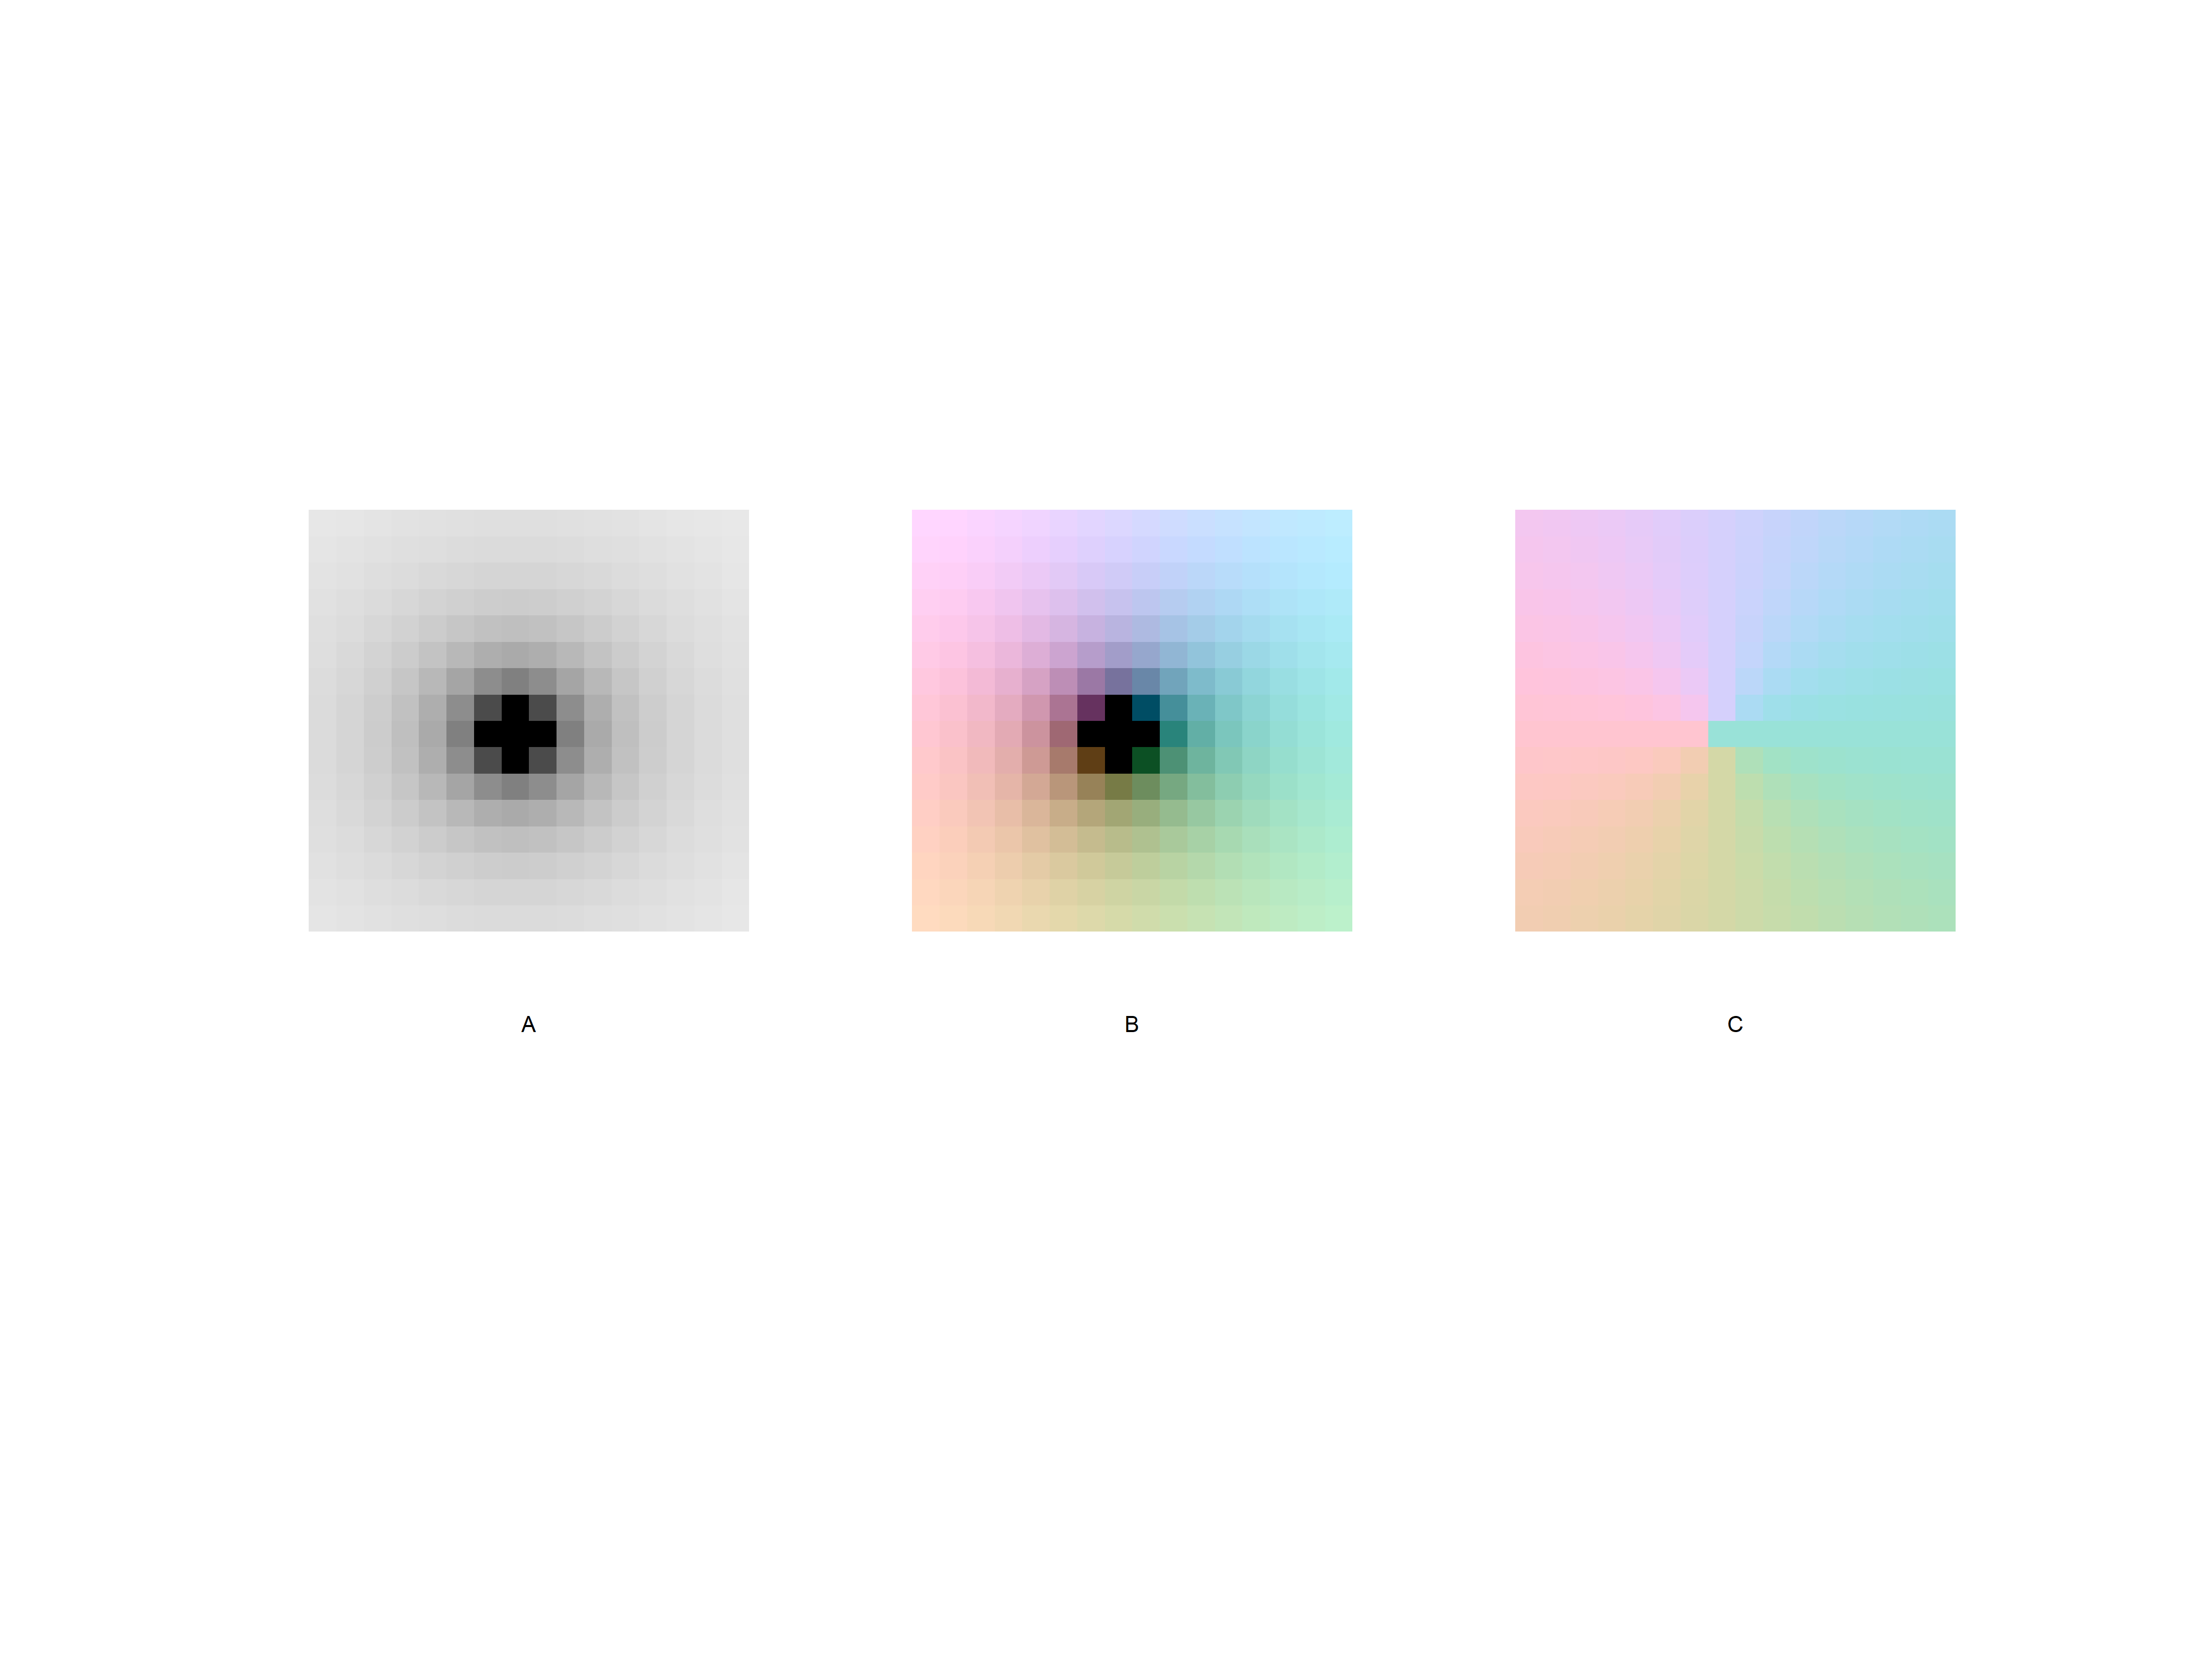

Here is the R script that generated this plot:
# PROOF OF CONCEPT FOR VISUALIZATION OF DIRECTION AND MAGNITUDE
# INDICATE DIRECTION WITH HUE:
#   RED --> RIGHT, CYAN --> LEFT
#   VIOLET --> DOWN ("V"), YELLOW-GREEN --> UP
# INDICATE MAGNITUDE WITH LUMA
#   BLACK: MAXIMUM (OR BEYOND THRESHOLD) MAGNITUDE
#   WHITE: ZERO MAGNITUDE


n <- 16
CENTER <- rep ( n %/% 2 , 2 )

DOWN <- matrix ( 0 , n , n )
LEFT <- matrix ( 0 , n , n )

DOWN <- ( col ( DOWN ) - CENTER [[ 1 ]] )
LEFT <- ( row ( LEFT ) - CENTER [[ 1 ]] )

		- DOWN
		- LEFT

D <- 360 + floor ( .5 + 180 / pi * atan2 ( - DOWN , - LEFT ) )

		D

QUADRANCE <-
	( row ( DOWN ) - CENTER [[ 1 ]] ) ^ 2 +
	( col ( DOWN ) - CENTER [[ 2 ]] ) ^ 2

Q <- 1 / sqrt ( QUADRANCE )
Q [ ! is.finite ( Q ) ] <- 1
Q <- Q / max ( Q , na.rm = TRUE )

		Q

M <- matrix (
	seq_along ( D ) ,
	nrow ( D ) ,
	ncol ( D ) )
dev.set(rev(dev.list())[1])
image ( M , useRaster = TRUE , col = grey ( 1 - Q ) )
dev.set(rev(dev.list())[2])
image ( M , col = hcl ( h = D ) , useRaster = TRUE )
dev.set(rev(dev.list())[3])
COL <- hcl ( h = D , l = 100 * ( 1 - Q ) )
image ( M ,
	useRaster = TRUE ,
	col = COL )

# UNCOMMENT png... AND dev.off() TO
# **** OVERWRITE **** png GRAPHIC TO THE WORKING DIRECTORY
# png ( file = "flow.png" , height = 400 * 8.3 , width = 400 * 11 , res = 400 )
	par ( mfrow = c ( 1 , 3 ) , omi = c ( 3 , 1 , 2 , 1 ) )
	image. <- function ( ... )
		image ( z = M , useRaster = TRUE , xaxt="n" , yaxt = "n" , bty = "n" , ... )
	image. ( col = grey ( 1 - Q ) , xlab = "A" )
	image. ( col = hcl ( h = D , l = 100 * ( 1 - Q ) ) , xlab = "B" )
	image. ( col = hcl ( h = D ) , xlab = "C" )
# dev.off()
